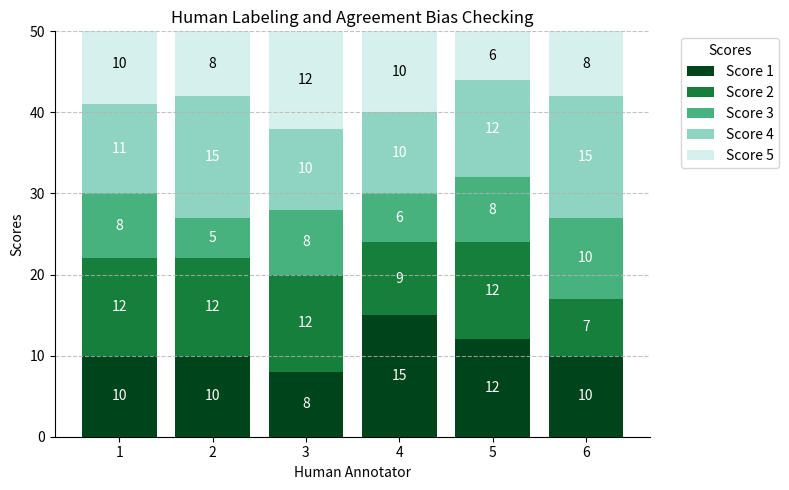

Python code for this plot: (Note: this script raises an exception after producing the figure.)
import matplotlib.pyplot as plt
import numpy as np

# Data
annotators = ['1', '2', '3', '4', '5', '6']
score1 = [10, 10, 8, 15, 12, 10]
score2 = [12, 12, 12, 9, 12, 7]
score3 = [8, 5, 8, 6, 8, 10]
score4 = [11, 15, 10, 10, 12, 15]
score5 = [10, 8, 12, 10, 6, 8]

# Colors
colors = [plt.get_cmap("BuGn")(1 - i / 5) for i in range(5)]

# Create the stacked bar chart
fig, ax = plt.subplots(figsize=(8, 5))

ax.bar(annotators, score1, color=colors[0], label='Score 1')
ax.bar(annotators, score2, bottom=score1, color=colors[1], label='Score 2')
ax.bar(annotators, score3, bottom=np.array(score1) + np.array(score2), color=colors[2], label='Score 3')
ax.bar(annotators, score4, bottom=np.array(score1) + np.array(score2) + np.array(score3), color=colors[3], label='Score 4')
ax.bar(annotators, score5, bottom=np.array(score1) + np.array(score2) + np.array(score3) + np.array(score4), color=colors[4], label='Score 5')

# Add data labels
for i in range(len(annotators)):
    ax.text(annotators[i], score1[i] / 2, str(score1[i]), ha='center', va='center', color='white')
    ax.text(annotators[i], np.array(score1)[i] + score2[i] / 2, str(score2[i]), ha='center', va='center', color='white')
    ax.text(annotators[i], np.array(score1)[i] + np.array(score2)[i] + score3[i] / 2, str(score3[i]), ha='center', va='center', color='white')
    ax.text(annotators[i], np.array(score1)[i] + np.array(score2)[i] + np.array(score3)[i] + score4[i] / 2, str(score4[i]), ha='center', va='center', color='white')
    ax.text(annotators[i], np.array(score1)[i] + np.array(score2)[i] + np.array(score3)[i] + np.array(score4)[i] + score5[i] / 2, str(score5[i]), ha='center', va='center', color='black')

# Set labels and title
ax.set_xlabel('Human Annotator')
ax.set_ylabel('Scores')
ax.set_title('Human Labeling and Agreement Bias Checking')
ax.set_ylim(0, 50)
ax.grid(axis='y', linestyle='--', color='0.7', alpha=0.8)

# Remove spines
ax.spines['top'].set_visible(False)
ax.spines['right'].set_visible(False)

# Add legend
ax.legend(title='Scores', loc='upper left', bbox_to_anchor=(1.04, 1.0))

plt.tight_layout()
plt.savefig(r"eval_workspace_gpt5/Gemma3-27B-Instruct/python/bar_70.png", bbox_inches="tight")
